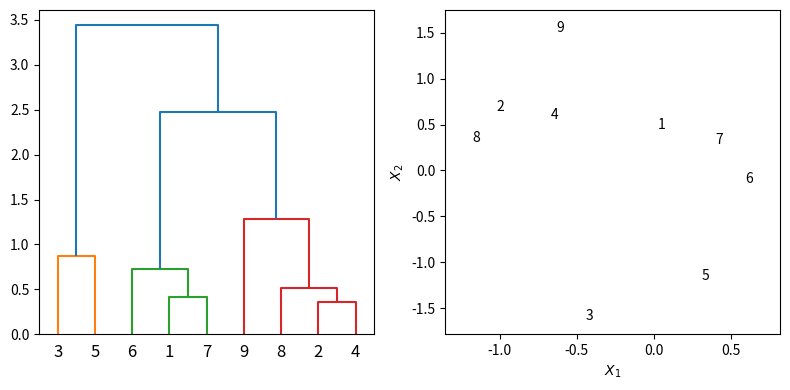

Recreate this plot in Python.
# cluster_steps.py
# Plot figures 10.10 and 10.11

import numpy as np
import matplotlib.pyplot as plt
from scipy.cluster.hierarchy import dendrogram, linkage

np.random.seed(4)
X = np.random.normal(size=(9, 2))
y = np.arange(1, 10)
x1_min, x2_min = X.min(axis=0)
x1_max, x2_max = X.max(axis=0)

Z = linkage(X, method='ward')

# Figure 10.10
fig = plt.figure(figsize=(8, 4))
ax1 = fig.add_subplot(1, 2, 1)
dendrogram(Z, labels=y,  ax=ax1)

ax2 = fig.add_subplot(1, 2, 2)
for i, s in enumerate(y):
    ax2.text(X[i, 0], X[i, 1], str(s), ha='center', va='center')
ax2.set(xlim=[x1_min - 0.2, x1_max + 0.2], ylim=[x2_min - 0.2, x2_max + 0.2],
        xlabel=r'$X_1$', ylabel=r'$X_2$')

fig.tight_layout()


def include_ind(z_ind, Z):
    '''Find all indexes included in z_ind'''
    if int(Z[z_ind, 3]) == 2:
        return [int(id) for id in Z[z_ind, :2]]
    else:
        x_ind = Z[z_ind, :2]
        use_ind = []
        for obs in x_ind:
            if obs < Z[-1, -1]:
                use_ind.append(int(obs))
            else:
                new_ind = int(obs) - int(Z[-1, -1])
                use_ind.extend(include_ind(new_ind, Z))
        return use_ind


# Figure 10.11
fig_steps, ax = plt.subplots(2, 2)

my_colors = ['red', 'green', 'gray']
for i, axi in enumerate(ax.flatten()):
    used_ind = []
    for j in np.arange(i)[::-1]:
        plot_ind = include_ind(j, Z)
        for ind in plot_ind:
            if ind not in used_ind:
                axi.text(X[ind, 0], X[ind, 1], str(y[ind]), ha='center',
                         va='center', bbox=dict(facecolor=my_colors[j], alpha=0.2))
        used_ind.extend(plot_ind)
    remain_ind = list(set(range(len(y))) - set(used_ind))
    for ind in remain_ind:
        axi.text(X[ind, 0], X[ind, 1], str(y[ind]), ha='center', va='center')
    axi.set(xlim=[x1_min - 0.2, x1_max + 0.2],
            ylim=[x2_min - 0.2, x2_max + 0.2],
            xlabel=r'$X_1$', ylabel=r'$X_2$')

fig_steps.tight_layout()
